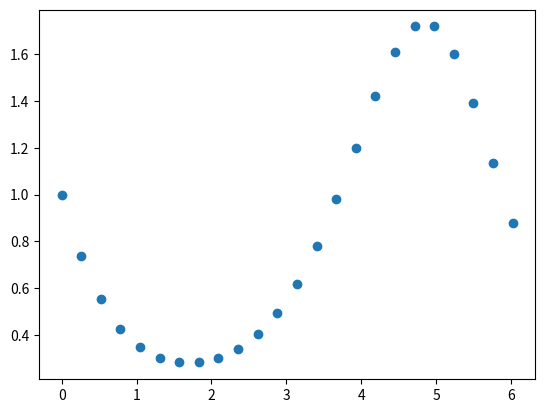

This chart was generated by the following Python code:
import numpy as np
import matplotlib.pyplot as plt

def explicit_euler(f, T, N, y0):
    """
    Solve the ODE using explicit Euler method over t ∈ [0, T] using N steps.

    Parameters:
        - f: The function representing the derivative dy/dt.
        - T: The endpoint of the interval
        - N: The number of iterations
        - y0: The initial value

    Returns:
        - t: List of time points.
        - u: List of corresponding approximated y values.
    """
    # step size
    h = T / N

    # pre-initialize zeroed arrays
    t = np.zeros(N)
    u = np.zeros(N)

    # initial values
    t[0] = 0
    u[0] = y0

    # N iterations
    for i in range(1, N):
        t[i] = i * h
        u[i] = u[i-1] + h * f(t[i-1], u[i-1])
    
    # return bot the arrays t_i and u_i
    return (t, u)


T = 2 * np.pi
N = 24

def fun(t, y):
    return -y*np.cos(t)

(t, u) = explicit_euler(fun, T, N, 1)

plt.scatter(t, u)
plt.show()
